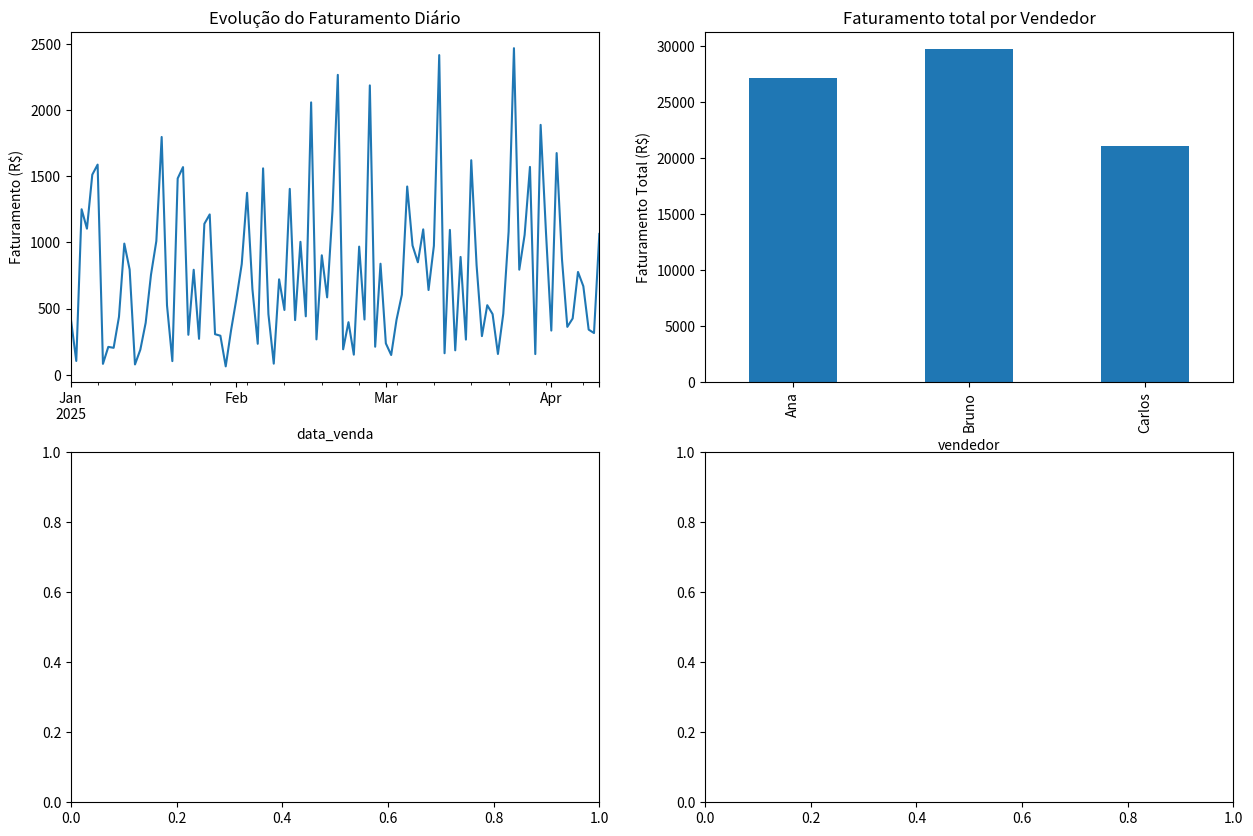
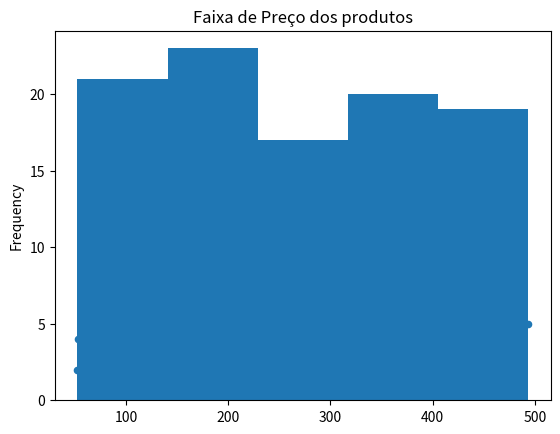

These charts were generated, in order, by the following Python code:
# 4 perguntas 
#
# Evolução ao longo do tempo
# -> Gráfico de Linha
#
# Comparar valores entre grupos e categorias
# -> Gráfico de barras
#
# Entender uma distribuição de uma variavel 
# -> Histograma
#
# Investigar uma relação entre duas variaveis 
# -> Dispersão

import pandas as pd
import numpy as np
import matplotlib.pyplot as plt

np.random.seed(42)
datas = pd.to_datetime(pd.date_range('2025-01-01', periods=100, freq='D'))
dados = {
    'data_venda': datas,
    'vendedor': np.random.choice(['Ana', 'Bruno', 'Carlos'], 100),
    'preco_produto': np.random.uniform(50, 500, 100).round(2),
    'unidades_vendidas': np.random.randint(1, 6, 100)
}
df_revisao = pd.DataFrame(dados)
df_revisao['faturamento'] = df_revisao['preco_produto'] * df_revisao['unidades_vendidas']

# subplots - moldura com varios espacoes para adicionar imagens, cria uma grade 2x2 -> 4 graficos
# fig - a janela
# axes - array (como uma matriz) axes [linha, coluna]
# ax especifica em qual eixo desenhar
# plt.show()


fig, axes = plt.subplots(nrows=2, ncols=2, figsize=(15,10))
print('Criando a janela para 4 gráficos')


#Como nosso faturamento total evoluiu dia a dia?
faturamento_diario = df_revisao.groupby('data_venda')['faturamento'].sum()
faturamento_diario.plot(
    kind='line',
    title='Evolução do Faturamento Diário',
    ax=axes[0, 0] # Especifica para desenhar no primeiro subplot (canto sup. esquerdo)
)
axes[0,0].set_ylabel("Faturamento (R$)")
# plt.show()

# qual vendedor teve o maior faturamento total no período?

faturamento_vendedor = df_revisao.groupby('vendedor')['faturamento'].sum()
faturamento_vendedor.plot(
    kind='bar',
    title='Faturamento total por Vendedor',
     ax=axes[0, 1]
)
ax=axes[0, 1].set_ylabel("Faturamento Total (R$)")
# plt.show()

# Será que os produtos mais caros vendem menos por transação?

df_revisao.plot(
    kind = "scatter",
    title = "Quantidade vendida por produto",
    x = "preco_produto",
    y = "unidades_vendidas"
)
plt.show()

# Qual a faixa de preço mais comum dos produtos vendidos

df_preco = df_revisao["preco_produto"]
df_preco.plot(
    kind = "hist",
    title = "Faixa de Preço dos produtos",
    y = "preco_produto",
    bins = 5
)
plt.show()